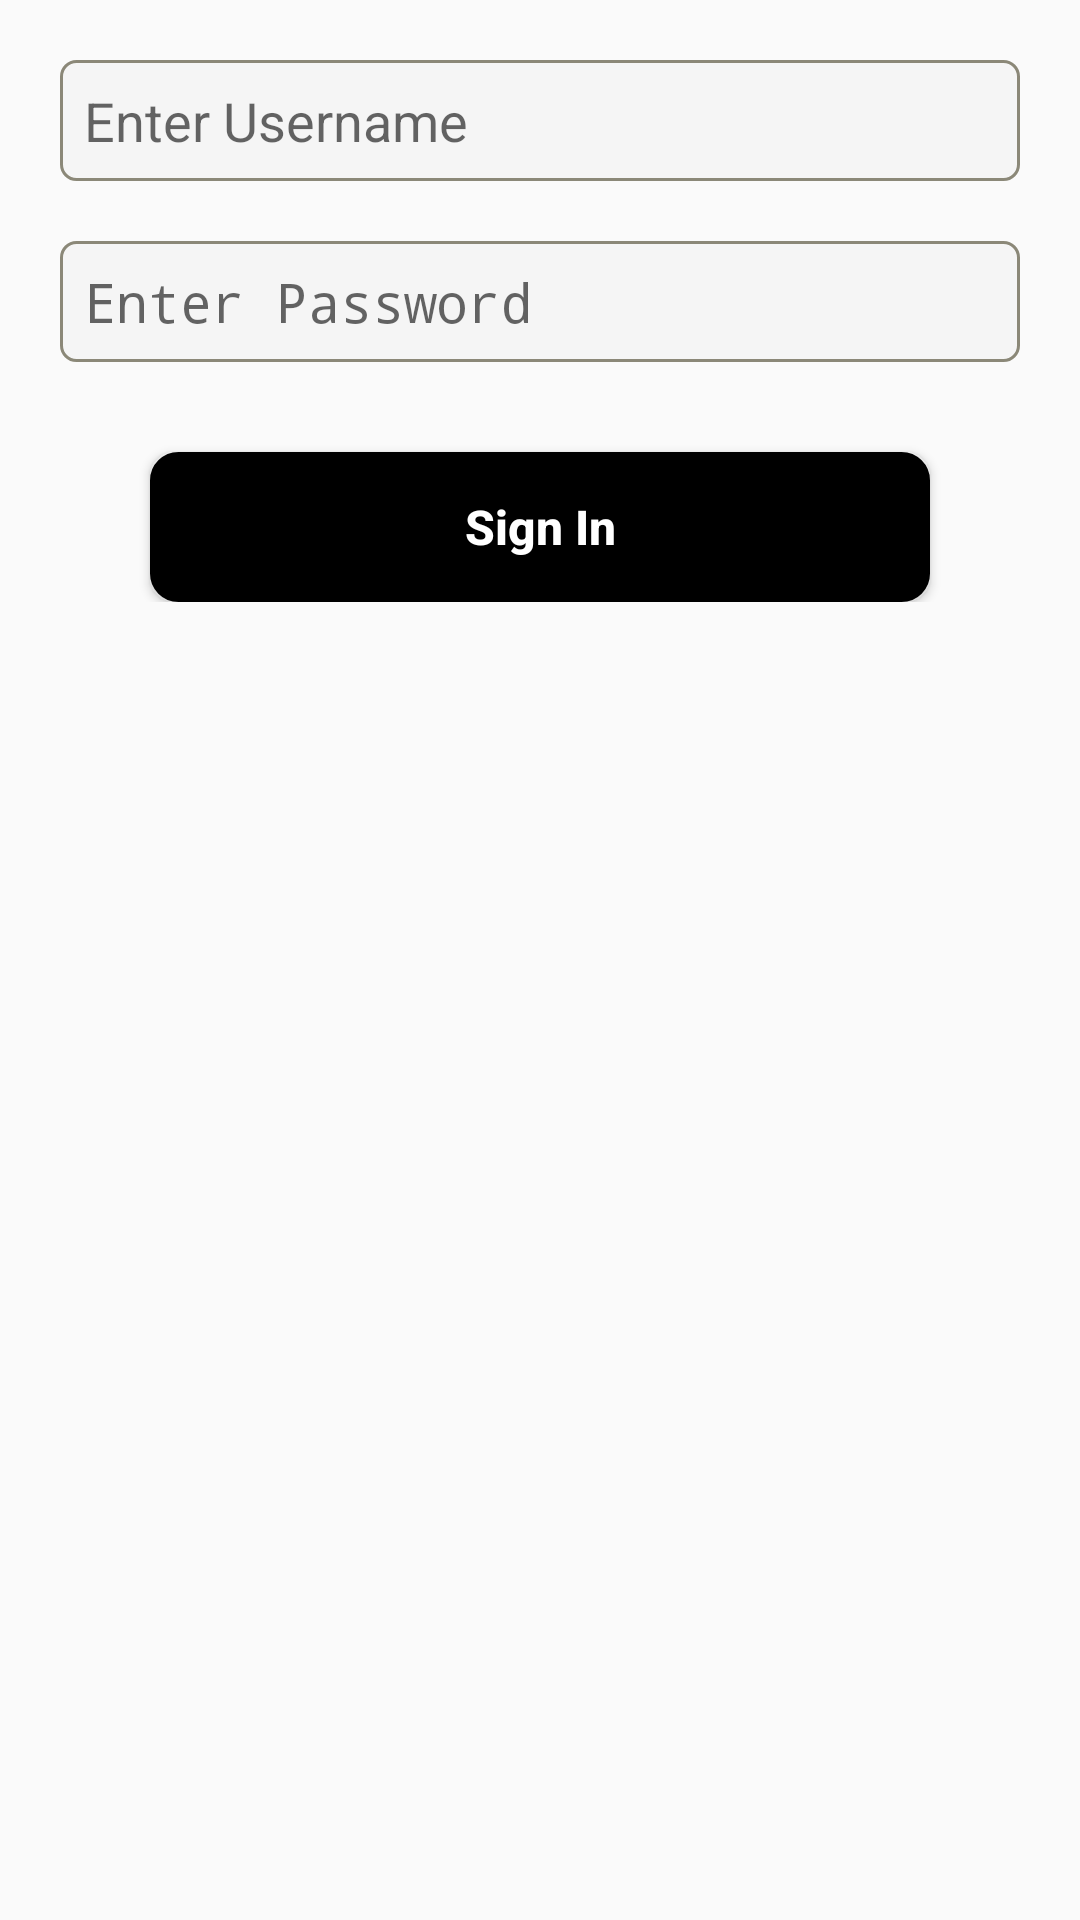

This screen was rendered from an Android layout file. Write that file and the resources it references.
<!-- AndroidManifest.xml: activity theme Theme.Employee -->
<!-- res/layout/activity_signin.xml -->
<?xml version="1.0" encoding="utf-8"?>
<RelativeLayout xmlns:android="http://schemas.android.com/apk/res/android"
    xmlns:app="http://schemas.android.com/apk/res-auto"
    xmlns:tools="http://schemas.android.com/tools"
    android:layout_width="match_parent"
    android:layout_height="match_parent"
    tools:context=".ui.SigninActivity">

    <LinearLayout
        android:layout_width="match_parent"
        android:orientation="vertical"
        android:gravity="center_horizontal"
        android:id="@+id/linear"
        android:layout_height="wrap_content">

        <EditText
            android:background="@drawable/card"
            android:layout_marginLeft="20dp"
            android:layout_marginTop="20dp"
            android:id="@+id/username1"
            android:layout_marginRight="20dp"
            android:layout_width="match_parent"
            android:inputType="textPersonName"
            android:hint="Enter Username"
            android:padding="8dp"
            android:layout_height="wrap_content" />

        <EditText
            android:background="@drawable/card"
            android:layout_marginLeft="20dp"
            android:layout_marginTop="20dp"
            android:id="@+id/password1"
            android:layout_marginRight="20dp"
            android:layout_width="match_parent"
            android:inputType="textPassword"
            android:hint="Enter Password"
            android:padding="8dp"
            android:layout_height="wrap_content" />


        <Button
            android:layout_width="260dp"
            android:layout_height="50dp"
            android:textColor="@color/white"
            android:textAllCaps="false"
            android:textStyle="bold"
            android:id="@+id/a"
            android:textSize="16sp"
            android:background="@drawable/but"
            android:text="Sign In"
            android:layout_marginTop="30dp"
            />

    </LinearLayout>

    <ProgressBar
        android:visibility="gone"
        android:layout_centerHorizontal="true"
        android:layout_centerVertical="true"
        android:id="@+id/dialog"
        android:layout_width="wrap_content"
        android:layout_height="wrap_content"/>

</RelativeLayout>
<!-- resources referenced by this layout -->
<resources>
  <color name="white">#FFFFFFFF</color>
  <!-- drawable but (drawable) -->
  <?xml version="1.0" encoding="utf-8"?>
  <shape xmlns:android="http://schemas.android.com/apk/res/android"
      android:shape="rectangle">
  
      <solid
          android:color="@color/black" />
  
  
  
      <stroke
          android:width="3dp"
          android:color="@color/black" />
  
      <corners android:radius="8dp"></corners>
  
  </shape>
  <!-- drawable card (drawable) -->
  <?xml version="1.0" encoding="utf-8"?>
  <shape xmlns:android="http://schemas.android.com/apk/res/android"
      android:shape="rectangle">
  
      <solid
          android:color="@color/fwhite" />
  
  
  
      <stroke
          android:width="1dp"
          android:color="@color/grey" />
  
      <corners android:radius="5dp"></corners>
  
  </shape>
  <style name="Theme.Employee" parent="Theme.AppCompat.Light.DarkActionBar">
          
          <item name="colorPrimary">@color/blue</item>
          <item name="colorPrimaryVariant">@color/purple_700</item>
          <item name="colorOnPrimary">@color/white</item>
          
          <item name="colorSecondary">@color/teal_200</item>
          <item name="colorSecondaryVariant">@color/teal_700</item>
          <item name="colorOnSecondary">@color/black</item>
          
          <item name="android:statusBarColor" tools:targetApi="l">?attr/colorPrimaryVariant</item>
          
      </style>
  <color name="black">#FF000000</color>
  <color name="fwhite">#F5F5F5</color>
  <color name="grey">#8b8878</color>
  <color name="blue">#005b96</color>
  <color name="purple_700">#FF3700B3</color>
  <color name="teal_200">#FF03DAC5</color>
  <color name="teal_700">#FF018786</color>
</resources>
